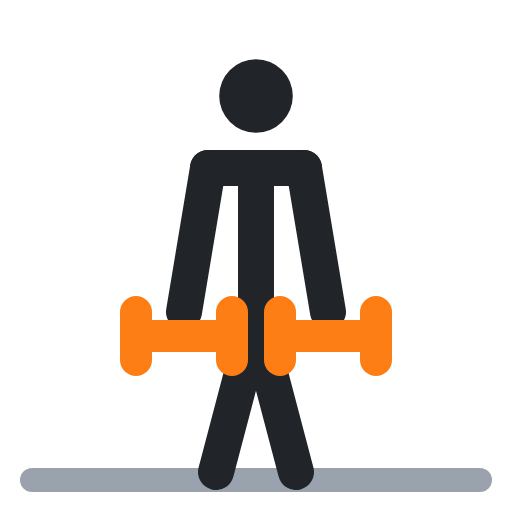
t = 0.00 s
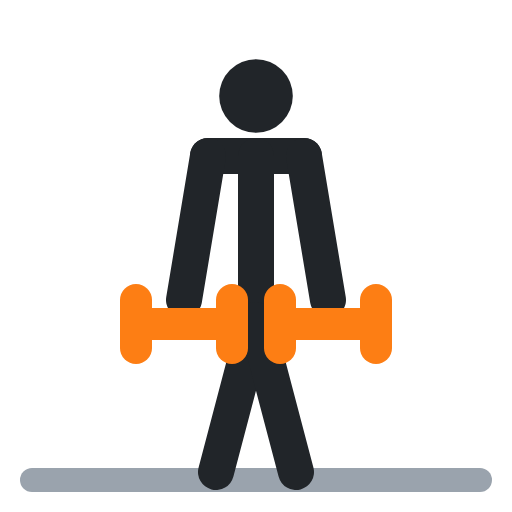
t = 0.40 s
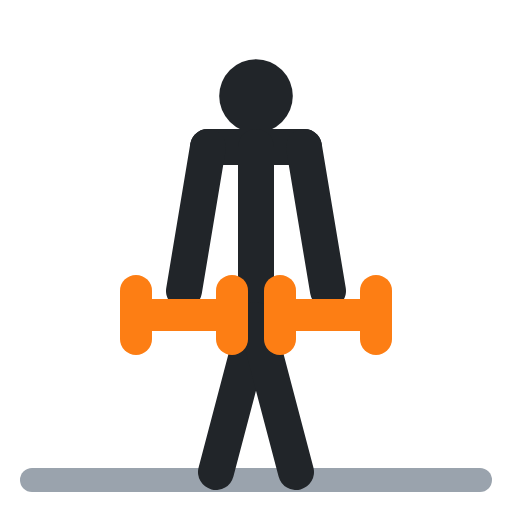
t = 0.60 s
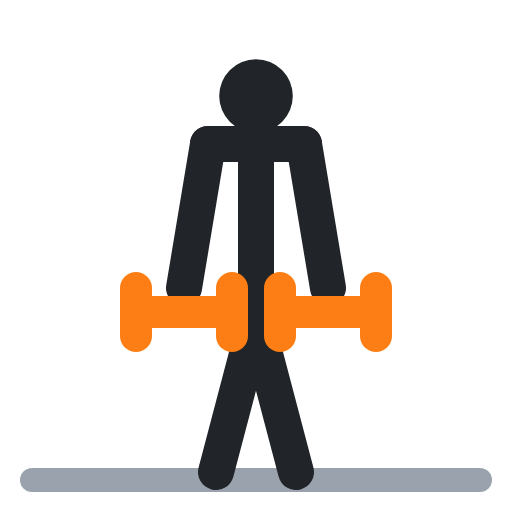
t = 1.00 s
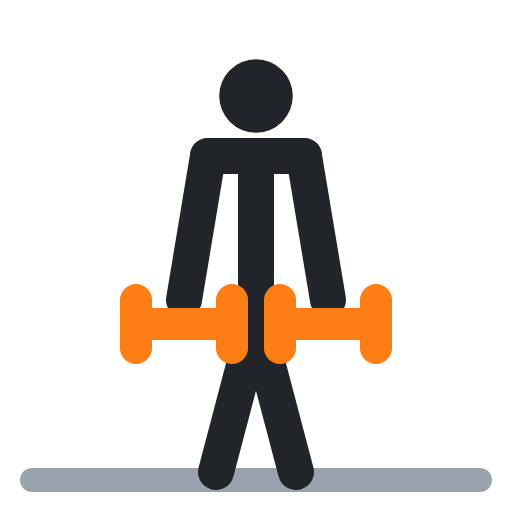
t = 1.40 s
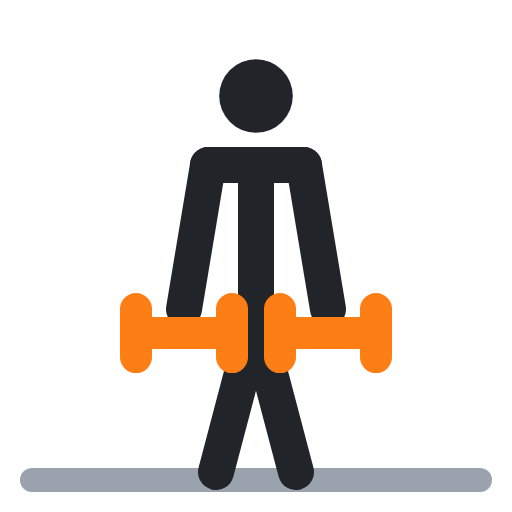
t = 1.60 s

The animated SVG that drew these frames (rendered in a browser with its animation timeline set to each time). Animation: 10 SMIL elements (animate=10); one cycle of 2.00 s, repeats indefinitely.

<svg xmlns="http://www.w3.org/2000/svg" viewBox="0 0 64 64" fill="none" stroke-linecap="round" stroke-linejoin="round"><polyline points="4,60 60,60" stroke="#9aa3ad" stroke-width="3"/><circle cx="32" cy="12" r="4.6" fill="#212529"/><polyline points="26,21 38,21" stroke="#212529" stroke-width="4.5"><animate attributeName="points" values="26,21 38,21;26,18 38,18;26,18 38,18;26,21 38,21;26,21 38,21" keyTimes="0;.4;.5;.9;1" calcMode="spline" keySplines=".45 0 .55 1;.45 0 .55 1;.45 0 .55 1;.45 0 .55 1" dur="2s" repeatCount="indefinite"/></polyline><polyline points="32,21 32,40" stroke="#212529" stroke-width="4.5"><animate attributeName="points" values="32,21 32,40;32,18 32,40;32,18 32,40;32,21 32,40;32,21 32,40" keyTimes="0;.4;.5;.9;1" calcMode="spline" keySplines=".45 0 .55 1;.45 0 .55 1;.45 0 .55 1;.45 0 .55 1" dur="2s" repeatCount="indefinite"/></polyline><polyline points="32,40 27,59" stroke="#212529" stroke-width="4.5"/><polyline points="32,40 37,59" stroke="#212529" stroke-width="4.5"/><polyline points="26,21 23,39" stroke="#212529" stroke-width="4.5"><animate attributeName="points" values="26,21 23,39;26,18 23,36;26,18 23,36;26,21 23,39;26,21 23,39" keyTimes="0;.4;.5;.9;1" calcMode="spline" keySplines=".45 0 .55 1;.45 0 .55 1;.45 0 .55 1;.45 0 .55 1" dur="2s" repeatCount="indefinite"/></polyline><polyline points="38,21 41,39" stroke="#212529" stroke-width="4.5"><animate attributeName="points" values="38,21 41,39;38,18 41,36;38,18 41,36;38,21 41,39;38,21 41,39" keyTimes="0;.4;.5;.9;1" calcMode="spline" keySplines=".45 0 .55 1;.45 0 .55 1;.45 0 .55 1;.45 0 .55 1" dur="2s" repeatCount="indefinite"/></polyline><polyline points="17,42 29,42" stroke="#fd7e14" stroke-width="4"><animate attributeName="points" values="17,42 29,42;17,39 29,39;17,39 29,39;17,42 29,42;17,42 29,42" keyTimes="0;.4;.5;.9;1" calcMode="spline" keySplines=".45 0 .55 1;.45 0 .55 1;.45 0 .55 1;.45 0 .55 1" dur="2s" repeatCount="indefinite"/></polyline><polyline points="17,39 17,45" stroke="#fd7e14" stroke-width="4"><animate attributeName="points" values="17,39 17,45;17,36 17,42;17,36 17,42;17,39 17,45;17,39 17,45" keyTimes="0;.4;.5;.9;1" calcMode="spline" keySplines=".45 0 .55 1;.45 0 .55 1;.45 0 .55 1;.45 0 .55 1" dur="2s" repeatCount="indefinite"/></polyline><polyline points="29,39 29,45" stroke="#fd7e14" stroke-width="4"><animate attributeName="points" values="29,39 29,45;29,36 29,42;29,36 29,42;29,39 29,45;29,39 29,45" keyTimes="0;.4;.5;.9;1" calcMode="spline" keySplines=".45 0 .55 1;.45 0 .55 1;.45 0 .55 1;.45 0 .55 1" dur="2s" repeatCount="indefinite"/></polyline><polyline points="35,42 47,42" stroke="#fd7e14" stroke-width="4"><animate attributeName="points" values="35,42 47,42;35,39 47,39;35,39 47,39;35,42 47,42;35,42 47,42" keyTimes="0;.4;.5;.9;1" calcMode="spline" keySplines=".45 0 .55 1;.45 0 .55 1;.45 0 .55 1;.45 0 .55 1" dur="2s" repeatCount="indefinite"/></polyline><polyline points="35,39 35,45" stroke="#fd7e14" stroke-width="4"><animate attributeName="points" values="35,39 35,45;35,36 35,42;35,36 35,42;35,39 35,45;35,39 35,45" keyTimes="0;.4;.5;.9;1" calcMode="spline" keySplines=".45 0 .55 1;.45 0 .55 1;.45 0 .55 1;.45 0 .55 1" dur="2s" repeatCount="indefinite"/></polyline><polyline points="47,39 47,45" stroke="#fd7e14" stroke-width="4"><animate attributeName="points" values="47,39 47,45;47,36 47,42;47,36 47,42;47,39 47,45;47,39 47,45" keyTimes="0;.4;.5;.9;1" calcMode="spline" keySplines=".45 0 .55 1;.45 0 .55 1;.45 0 .55 1;.45 0 .55 1" dur="2s" repeatCount="indefinite"/></polyline></svg>
